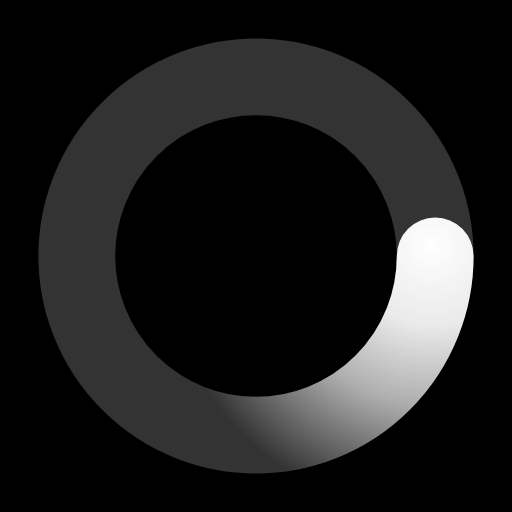
t = 0.00 s
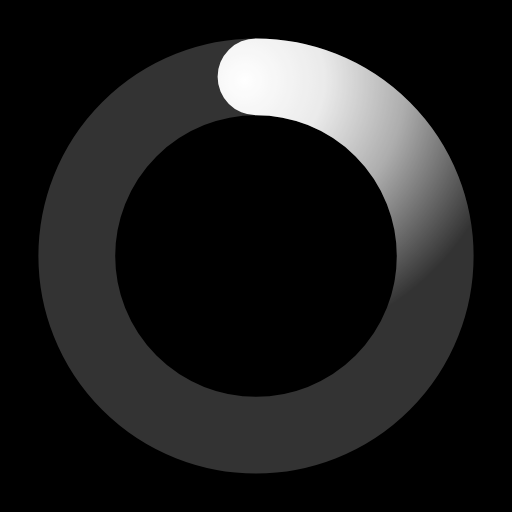
t = 0.50 s
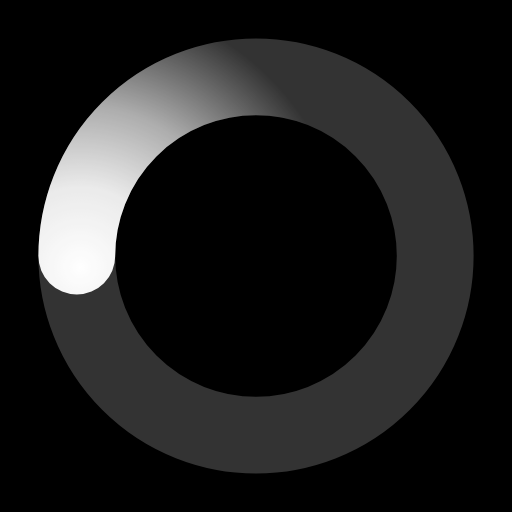
t = 1.00 s
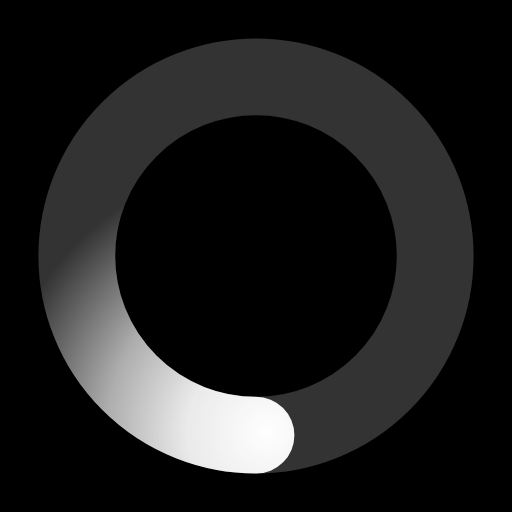
t = 1.50 s

The animated SVG that drew these frames (rendered in a browser with its animation timeline set to each time). Animation: 1 SMIL element (animateTransform=1); one cycle of 2.00 s, repeats indefinitely.

<svg xmlns="http://www.w3.org/2000/svg" viewBox="0 0 200 200"><rect fill="#000000" width="100%" height="100%"/><radialGradient id="a4" cx=".66" fx=".66" cy=".3125" fy=".3125" gradientTransform="scale(1.5)"><stop offset="0" stop-color="#FFFFFF"></stop><stop offset=".3" stop-color="#FFFFFF" stop-opacity=".9"></stop><stop offset=".6" stop-color="#FFFFFF" stop-opacity=".6"></stop><stop offset=".8" stop-color="#FFFFFF" stop-opacity=".3"></stop><stop offset="1" stop-color="#FFFFFF" stop-opacity="0"></stop></radialGradient><circle transform-origin="center" fill="none" stroke="url(#a4)" stroke-width="30" stroke-linecap="round" stroke-dasharray="200 1000" stroke-dashoffset="0" cx="100" cy="100" r="70"><animateTransform type="rotate" attributeName="transform" calcMode="spline" dur="2" values="360;0" keyTimes="0;1" keySplines="0 0 1 1" repeatCount="indefinite"></animateTransform></circle><circle transform-origin="center" fill="none" opacity=".2" stroke="#FFFFFF" stroke-width="30" stroke-linecap="round" cx="100" cy="100" r="70"></circle></svg>